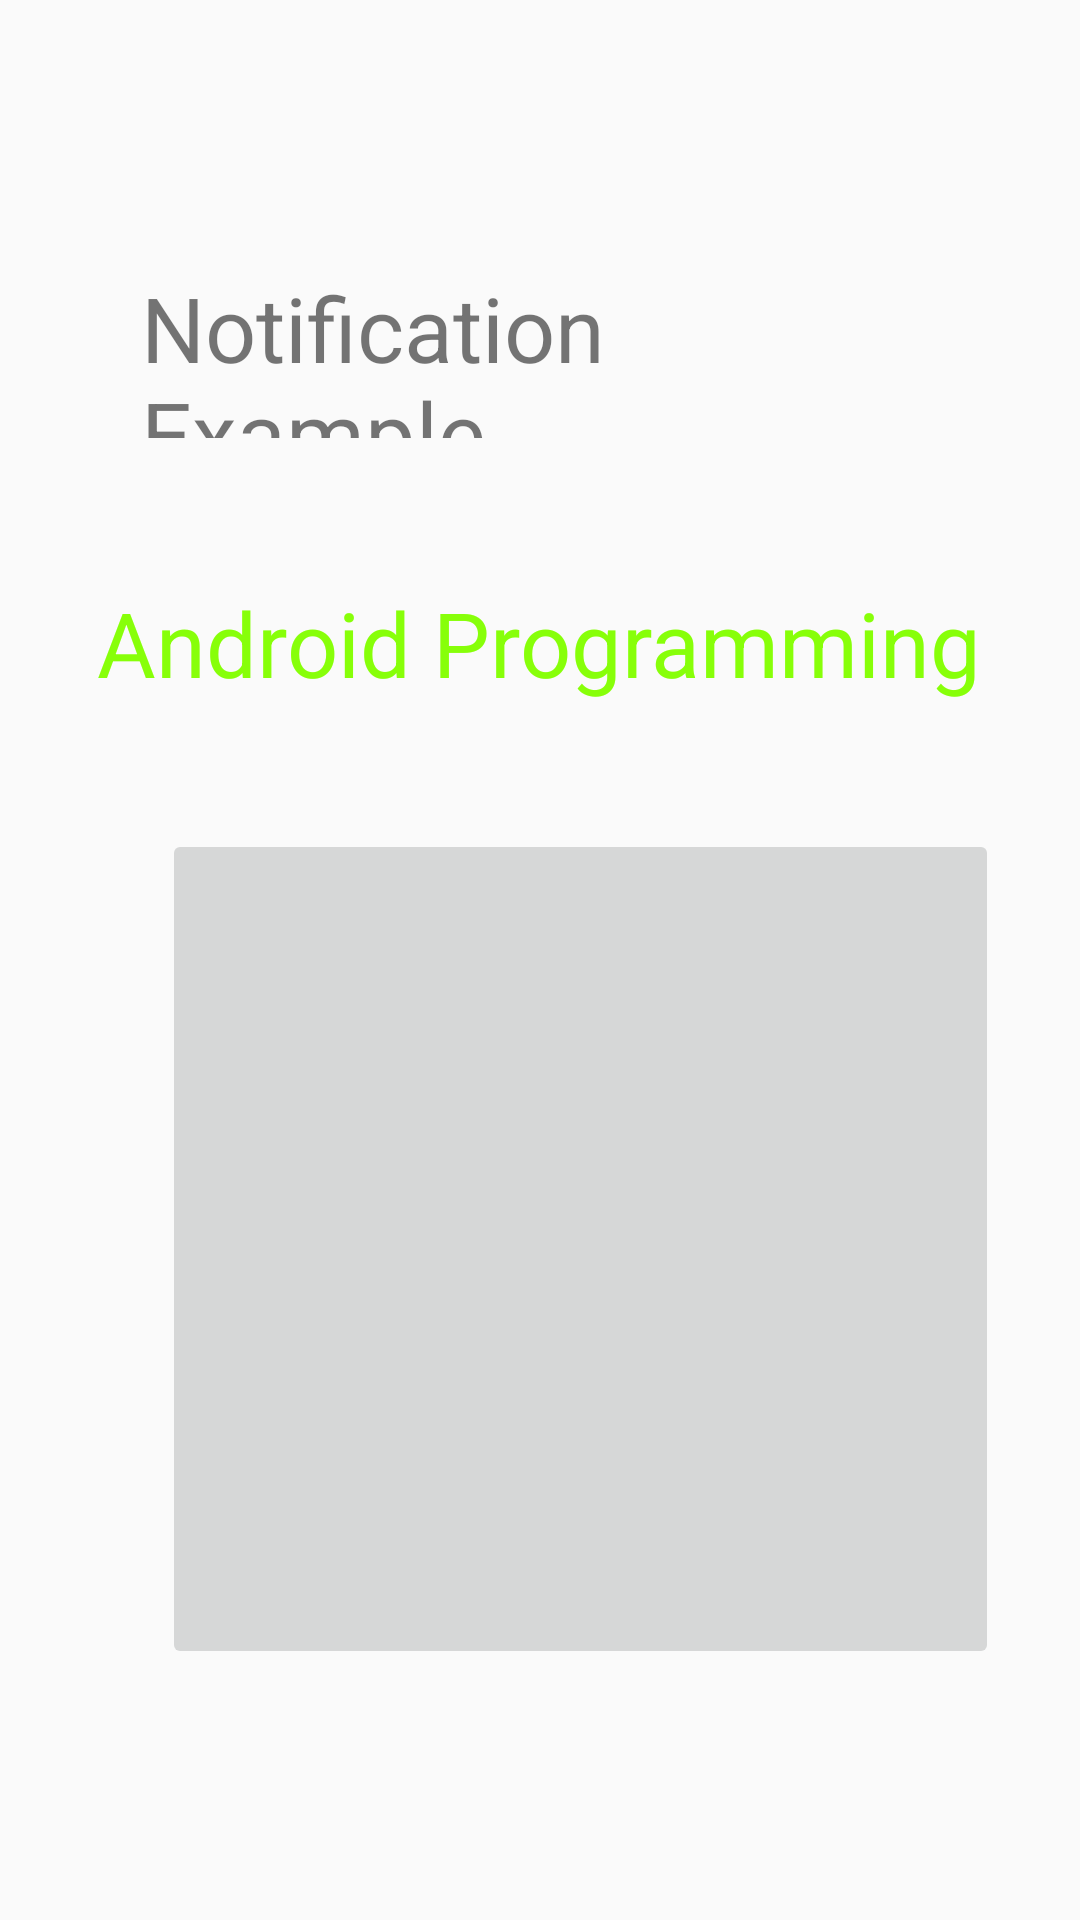

Produce the Android XML layout that renders to this screen, including the resource entries it uses.
<!-- AndroidManifest.xml: application theme Theme.Permission -->
<!-- res/layout/notification_activity_main.xml -->
<?xml version="1.0" encoding="utf-8"?>
<RelativeLayout
    xmlns:android="http://schemas.android.com/apk/res/android"
    xmlns:tools="http://schemas.android.com/tools"
    android:layout_width="match_parent"
    android:layout_height="match_parent"
    android:paddingBottom="16dp"
    android:paddingLeft="16dp"
    android:paddingRight="16dp"
    android:paddingTop="16dp"
    android:id="@+id/main"
    tools:context="MainActivity">

    <TextView
        android:id="@+id/textView1"
        android:layout_width="322dp"
        android:layout_height="57dp"
        android:layout_alignParentStart="true"
        android:layout_alignParentTop="true"
        android:layout_alignParentEnd="true"
        android:layout_marginStart="31dp"
        android:layout_marginTop="73dp"
        android:layout_marginEnd="42dp"
        android:text="Notification Example"
        android:textSize="30dp" />

    <TextView
        android:id="@+id/textView2"
        android:layout_width="wrap_content"
        android:layout_height="wrap_content"
        android:text="Android Programming"
        android:textColor="#ff87ff09"
        android:textSize="30dp"
        android:layout_below="@+id/textView1"
        android:layout_centerHorizontal="true"
        android:layout_marginTop="48dp" />

    <ImageButton
        android:id="@+id/imageButton"
        android:layout_width="377dp"
        android:layout_height="280dp"
        android:layout_below="@+id/textView2"
        android:layout_alignParentStart="true"
        android:layout_alignParentEnd="true"
        android:layout_marginStart="38dp"
        android:layout_marginTop="42dp"
        android:layout_marginEnd="11dp"
        android:src="@drawable/download7" />

    <Button
        android:id="@+id/button"
        android:layout_width="wrap_content"
        android:layout_height="wrap_content"
        android:text="Notification"
    android:layout_marginTop="62dp"
    android:layout_below="@+id/imageButton"
    android:layout_centerHorizontal="true" />
</RelativeLayout>
<!-- resources referenced by this layout -->
<resources>
  <style name="Theme.Permission" parent="Theme.AppCompat.Light">
          
  
  
  
      </style>
</resources>
